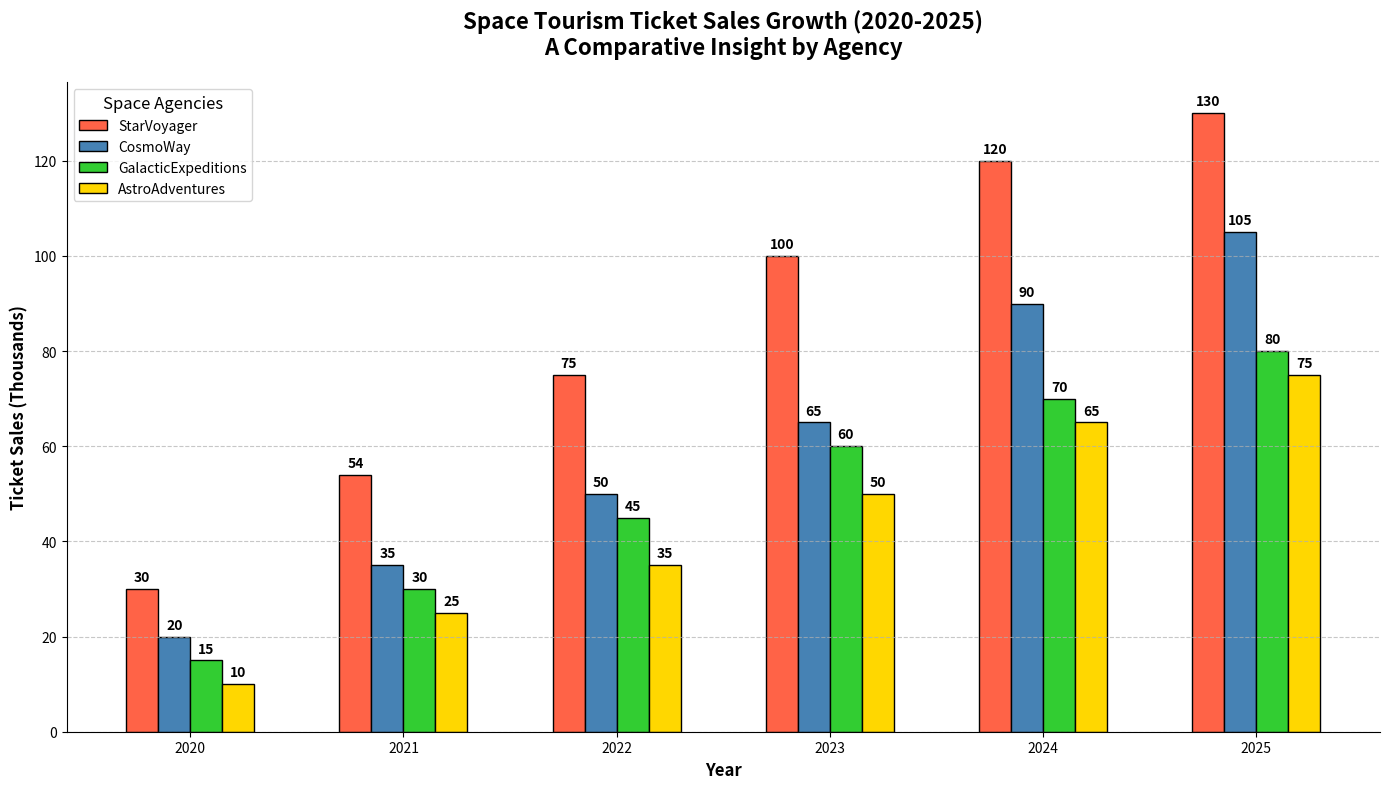

Source code (Python):
import matplotlib.pyplot as plt
import numpy as np

# Backstory:
# The chart depicts the growth in space tourism ticket sales for different space agencies from 2020 to 2025.
# We will show a comparative bar chart for ticket sales over these years for four fictional space agencies.

years = ['2020', '2021', '2022', '2023', '2024', '2025']
agencies = ['StarVoyager', 'CosmoWay', 'GalacticExpeditions', 'AstroAdventures']
# Ticket sales in thousands
ticket_sales = [
    [30, 54, 75, 100, 120, 130],  # StarVoyager
    [20, 35, 50, 65, 90, 105],    # CosmoWay
    [15, 30, 45, 60, 70, 80],     # GalacticExpeditions
    [10, 25, 35, 50, 65, 75]      # AstroAdventures
]

fig, ax = plt.subplots(figsize=(14, 8))

# Generate bar positions for each year
bar_width = 0.15
x_pos = np.arange(len(years))

# Colors for each agency
colors = ['#FF6347', '#4682B4', '#32CD32', '#FFD700']

# Creating the bar chart
bars = []
for i, agency_sales in enumerate(ticket_sales):
    bars.append(ax.bar(x_pos + i * bar_width, agency_sales, width=bar_width, color=colors[i], label=agencies[i], edgecolor='black'))

# Titles and labels
ax.set_title('Space Tourism Ticket Sales Growth (2020-2025)\nA Comparative Insight by Agency', fontsize=16, fontweight='bold', pad=20)
ax.set_xlabel('Year', fontsize=12, fontweight='bold')
ax.set_ylabel('Ticket Sales (Thousands)', fontsize=12, fontweight='bold')
ax.set_xticks(x_pos + bar_width * 1.5)
ax.set_xticklabels(years)

# Adding data labels to each bar
for bar_group in bars:
    for bar in bar_group:
        height = bar.get_height()
        ax.text(bar.get_x() + bar.get_width() / 2, height + 1, f'{height}', ha='center', va='bottom', fontsize=10, fontweight='bold')

# Adding a legend for better identification
ax.legend(title='Space Agencies', loc='upper left', frameon=True, fontsize=10, title_fontsize='12')

# Customizing grid and appearance
ax.yaxis.grid(True, linestyle='--', alpha=0.7)
ax.spines['top'].set_visible(False)
ax.spines['right'].set_visible(False)

# Tight layout adjustment
plt.tight_layout()

# Displaying the plot
plt.show()
